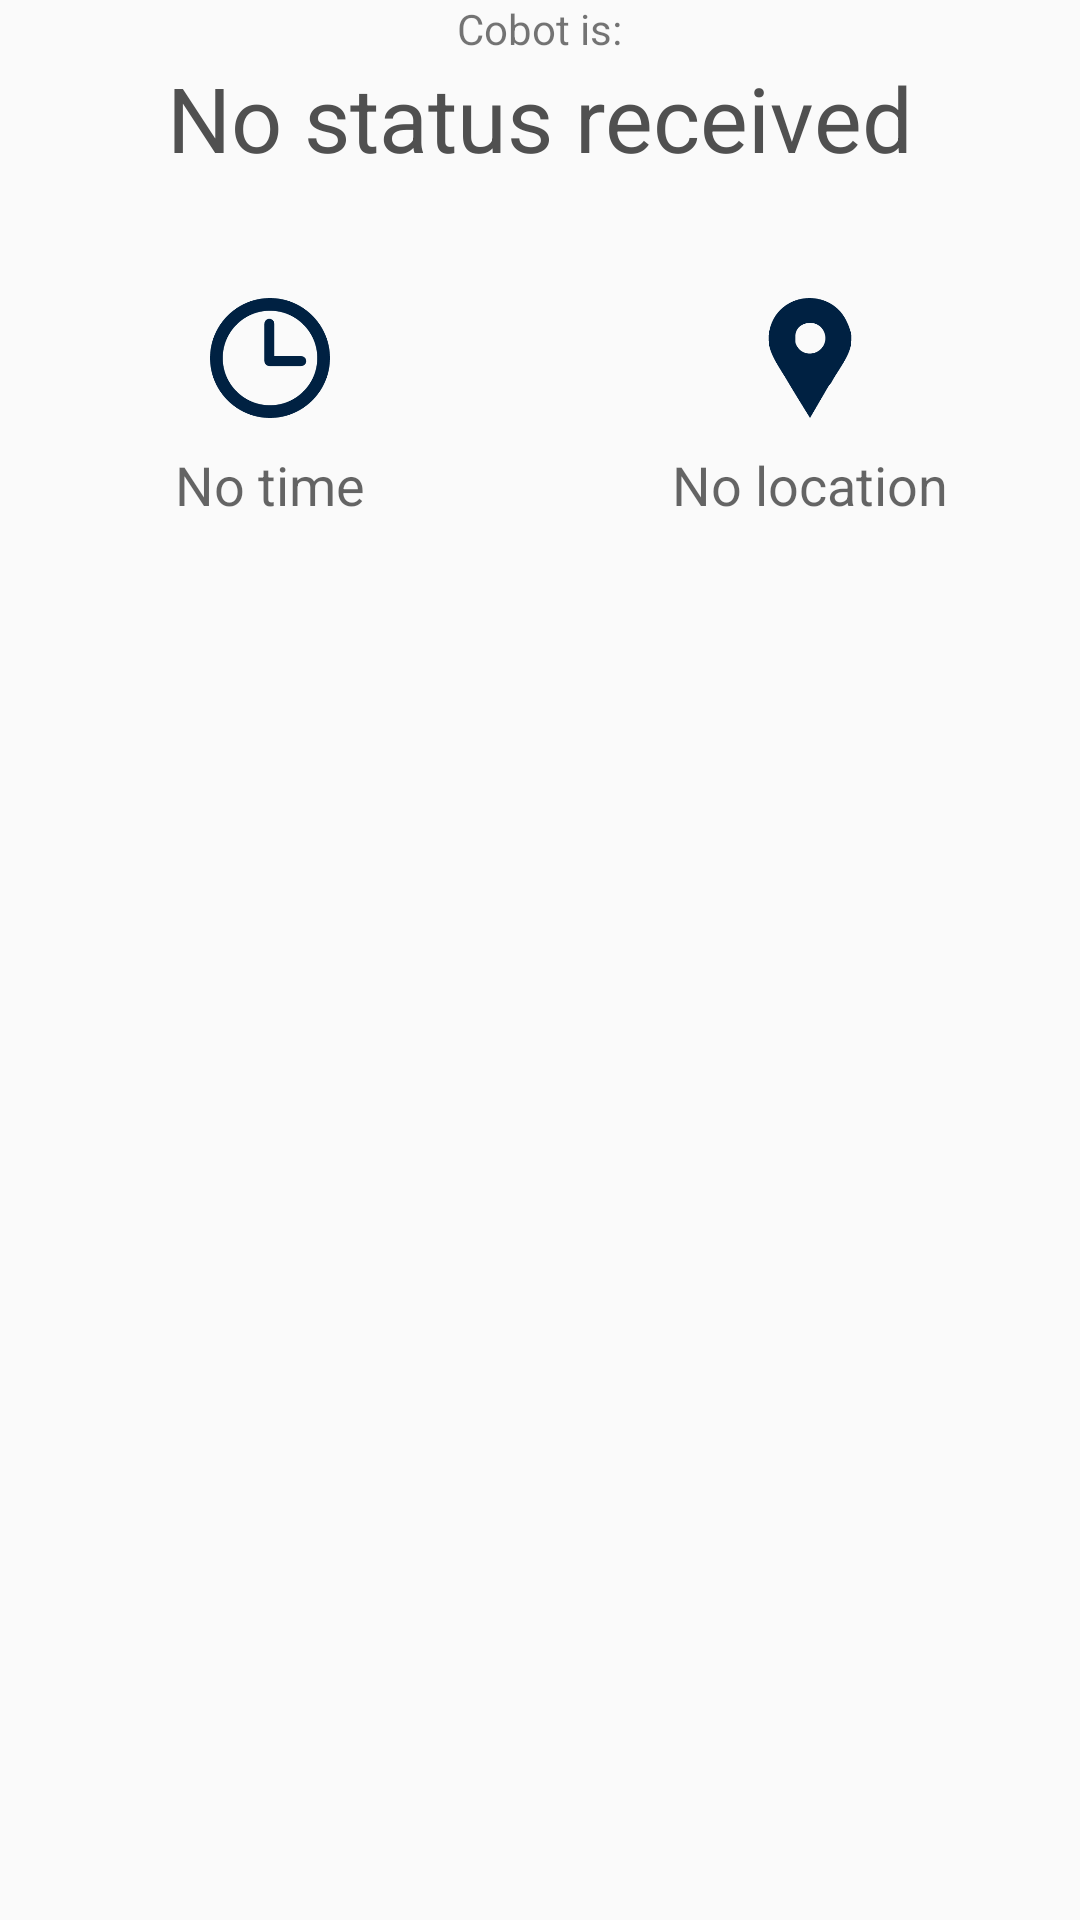

The Android layout XML behind this screen, and the referenced resources:
<!-- AndroidManifest.xml: application theme Theme.AppCompat.Light.NoActionBar -->
<!-- res/layout/status_item.xml -->
<?xml version="1.0" encoding="utf-8"?>
<RelativeLayout
    xmlns:android="http://schemas.android.com/apk/res/android"
    android:layout_width="match_parent"
    android:layout_height="wrap_content"
    android:layout_marginTop="10dp"
    android:layout_marginBottom="6dp"
    android:interpolator="@android:anim/linear_interpolator"
    android:id="@+id/status"
    android:theme="@style/AppTheme.Base"
    android:background="#00000000">

    <RelativeLayout
        android:layout_width="match_parent"
        android:layout_height="wrap_content"
        android:layout_alignParentTop="false"
        android:id="@+id/statusGroup">

        <TextView
            android:layout_width="wrap_content"
            android:layout_height="wrap_content"
            android:textAppearance="?android:attr/textAppearanceSmall"
            android:text="@string/cobotis"
            android:id="@+id/textView2"
            android:layout_alignParentTop="true"
            android:layout_centerHorizontal="true" />

        <TextView
            android:layout_width="wrap_content"
            android:layout_height="wrap_content"
            android:textAppearance="?android:attr/textAppearanceLarge"
            android:text="@string/nostatus"
            android:id="@+id/statusText"
            android:textSize="30sp"
            android:layout_below="@+id/textView2"
            android:layout_centerHorizontal="true"
            android:textColor="#505050" />
    </RelativeLayout>

    <LinearLayout
        android:orientation="horizontal"
        android:layout_width="match_parent"
        android:layout_height="wrap_content"
        android:baselineAligned="false"
        android:id="@+id/timeLocationGroup"
        android:layout_alignParentTop="false"
        android:layout_alignParentLeft="false"
        android:layout_alignParentStart="true"
        android:layout_below="@+id/statusGroup"
        android:layout_marginTop="20dp">

        <RelativeLayout
            android:layout_width="match_parent"
            android:layout_height="wrap_content"
            android:layout_weight="0.5"
            android:paddingTop="20dp"
            android:paddingBottom="20dp">

            <ImageView
                android:layout_width="40dp"
                android:layout_height="40dp"
                android:id="@+id/imageView3"
                android:layout_centerHorizontal="true"
                android:src="@drawable/clock"
                android:layout_marginBottom="10dp"
                android:tint="@color/colorPrimary" />

            <TextView
                android:layout_width="wrap_content"
                android:layout_height="wrap_content"
                android:textAppearance="?android:attr/textAppearanceMedium"
                android:text="No time"
                android:id="@+id/timeText"
                android:layout_centerHorizontal="true"
                android:layout_below="@+id/imageView3" />
        </RelativeLayout>

        <RelativeLayout
            android:layout_width="match_parent"
            android:layout_height="wrap_content"
            android:layout_weight="0.5"
            android:paddingTop="20dp"
            android:paddingBottom="20dp">

            <ImageView
                android:layout_width="40dp"
                android:layout_height="40dp"
                android:id="@+id/imageView4"
                android:layout_centerHorizontal="true"
                android:layout_marginBottom="10dp"
                android:tint="@color/colorPrimary"
                android:src="@drawable/location" />

            <TextView
                android:layout_width="wrap_content"
                android:layout_height="wrap_content"
                android:textAppearance="?android:attr/textAppearanceMedium"
                android:text="No location"
                android:id="@+id/locationText"
                android:layout_centerHorizontal="true"
                android:layout_below="@+id/imageView4" />
        </RelativeLayout>
    </LinearLayout>

</RelativeLayout>
<!-- resources referenced by this layout -->
<resources>
  <color name="colorPrimary">#002142</color>
  <string name="cobotis">Cobot is:</string>
  <string name="nostatus">No status received</string>
  <style name="AppTheme.Base" parent="Theme.AppCompat.Light.DarkActionBar">
          
  
          
          <item name="colorPrimary">#0CA5B0</item>
  
          
          <item name="colorPrimaryDark">#0a6870</item>
  
          
          <item name="colorAccent">#0CA5B0</item>
  
          
      </style>
</resources>
